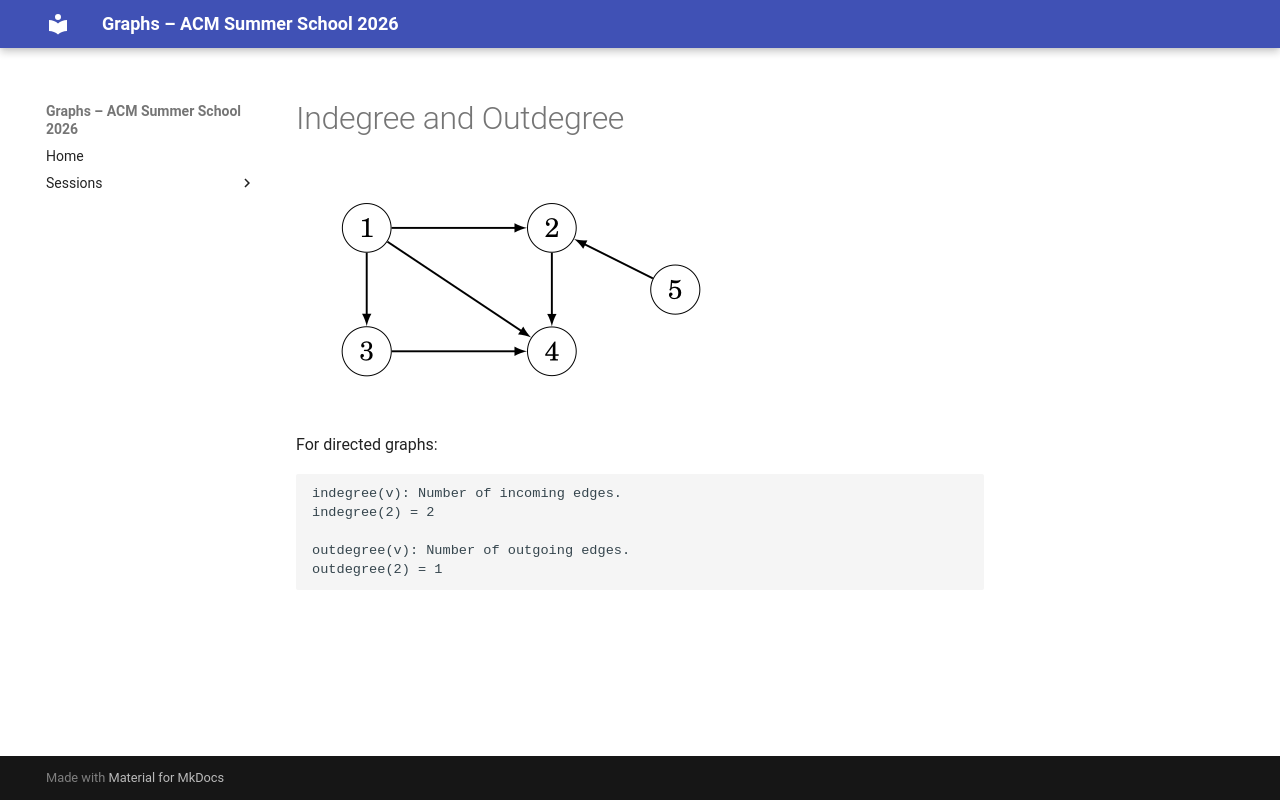

repository: Ankush-Chander/Tech-Talks · page: sessions/slides/basics/18_indegree_outdegree/index.html · generator: mkdocs

# Indegree and Outdegree

![](../../../../images/basics/in_out_degree.png)  

For directed graphs:

```text
indegree(v): Number of incoming edges.
indegree(2) = 2

outdegree(v): Number of outgoing edges.
outdegree(2) = 1
```
